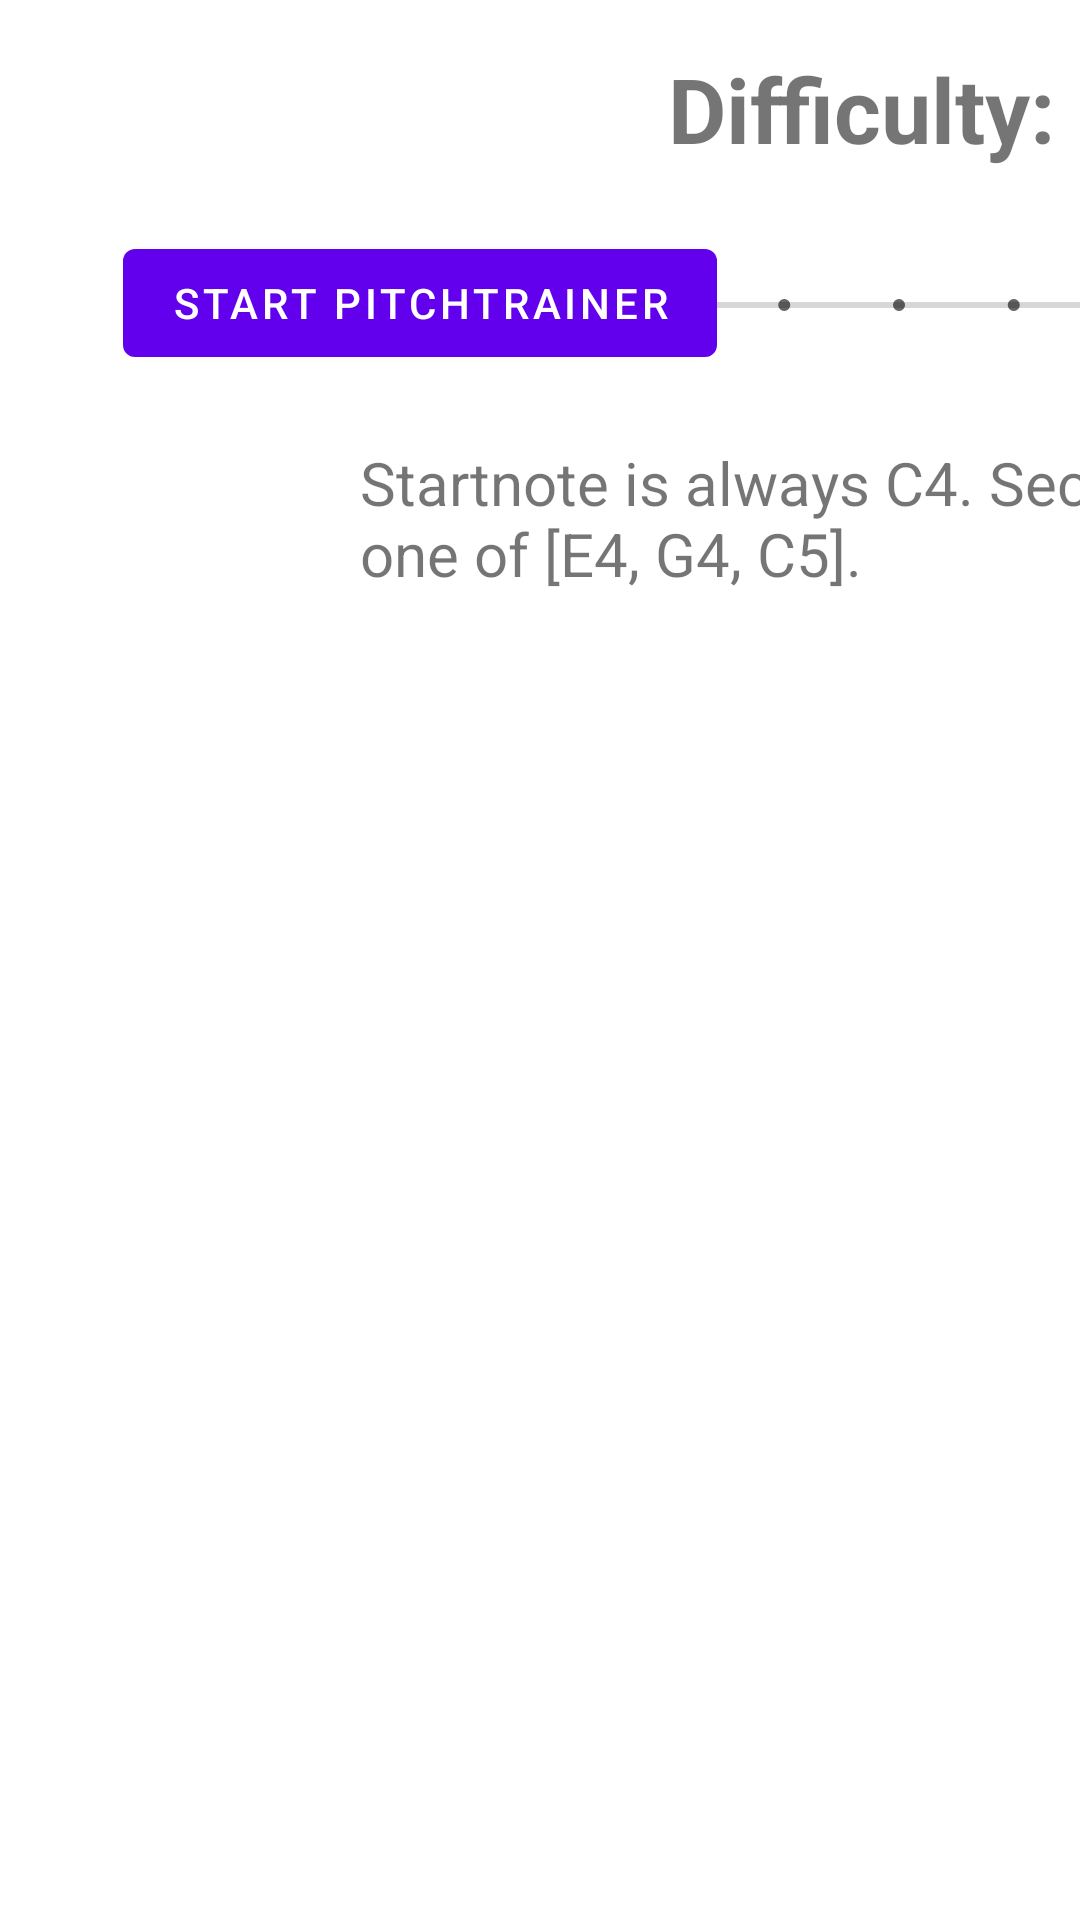

Android layout source for this screen:
<!-- AndroidManifest.xml: application theme Theme.PitchTrainer -->
<!-- res/layout/fragment_first.xml -->
<?xml version="1.0" encoding="utf-8"?>
<androidx.constraintlayout.widget.ConstraintLayout xmlns:android="http://schemas.android.com/apk/res/android"
    xmlns:app="http://schemas.android.com/apk/res-auto"
    xmlns:tools="http://schemas.android.com/tools"
    android:layout_width="match_parent"
    android:layout_height="match_parent"
    tools:context=".FirstFragment">

    <TextView
        android:id="@+id/textview_first"
        android:layout_width="wrap_content"
        android:layout_height="wrap_content"
        android:layout_marginTop="16dp"
        android:text="Difficulty: 1"
        android:textSize="30sp"
        android:textStyle="bold"
        app:layout_constraintEnd_toEndOf="parent"
        app:layout_constraintStart_toEndOf="@+id/button"
        app:layout_constraintTop_toTopOf="parent" />

    <Button
        android:id="@+id/button"
        android:layout_width="wrap_content"
        android:layout_height="wrap_content"
        android:layout_marginStart="41dp"
        android:layout_marginTop="77dp"
        android:text="Start PitchTrainer"
        app:layout_constraintStart_toStartOf="parent"
        app:layout_constraintTop_toTopOf="parent" />

    <SeekBar
        android:id="@+id/seekBar2"
        style="@style/Widget.AppCompat.SeekBar.Discrete"
        android:layout_width="338dp"
        android:layout_height="75dp"
        android:layout_marginTop="8dp"
        android:max="8"
        android:outlineProvider="bounds"
        android:progress="0"
        android:scrollbarAlwaysDrawHorizontalTrack="false"
        android:scrollbarAlwaysDrawVerticalTrack="true"
        android:scrollbarSize="4dp"
        android:scrollbarStyle="outsideInset"
        android:theme="@style/Theme.PitchTrainer"
        app:layout_constraintEnd_toEndOf="parent"
        app:layout_constraintHorizontal_bias="0.5"
        app:layout_constraintStart_toEndOf="@+id/button"
        app:layout_constraintTop_toBottomOf="@+id/textview_first" />

    <TextView
        android:id="@+id/textview_decleration"
        android:layout_width="364dp"
        android:layout_height="123dp"
        android:layout_marginTop="8dp"
        android:text="Startnote is always C4. Second note is one of [E4, G4, C5]."
        android:textSize="20sp"
        app:layout_constraintEnd_toEndOf="parent"
        app:layout_constraintHorizontal_bias="0.491"
        app:layout_constraintStart_toEndOf="@+id/button"
        app:layout_constraintTop_toBottomOf="@+id/seekBar2" />

</androidx.constraintlayout.widget.ConstraintLayout>
<!-- resources referenced by this layout -->
<resources>
  <style name="Theme.PitchTrainer" parent="Theme.MaterialComponents.DayNight.DarkActionBar">
          
          <item name="colorPrimary">@color/purple_500</item>
          <item name="colorPrimaryVariant">@color/purple_700</item>
          <item name="colorOnPrimary">@color/white</item>
          
          <item name="colorSecondary">@color/teal_200</item>
          <item name="colorSecondaryVariant">@color/teal_700</item>
          <item name="colorOnSecondary">@color/black</item>
          
          <item name="android:statusBarColor" tools:targetApi="l">?attr/colorPrimaryVariant</item>
          
      </style>
  <!-- not gathered from this repository: default colours our renderer supplied (Android Studio template values) -->
  <color name="purple_500">#FF6200EE</color>
  <color name="purple_700">#FF3700B3</color>
  <color name="teal_200">#FF03DAC5</color>
  <color name="teal_700">#FF018786</color>
  <color name="black">#FF000000</color>
  <color name="white">#FFFFFFFF</color>
</resources>
